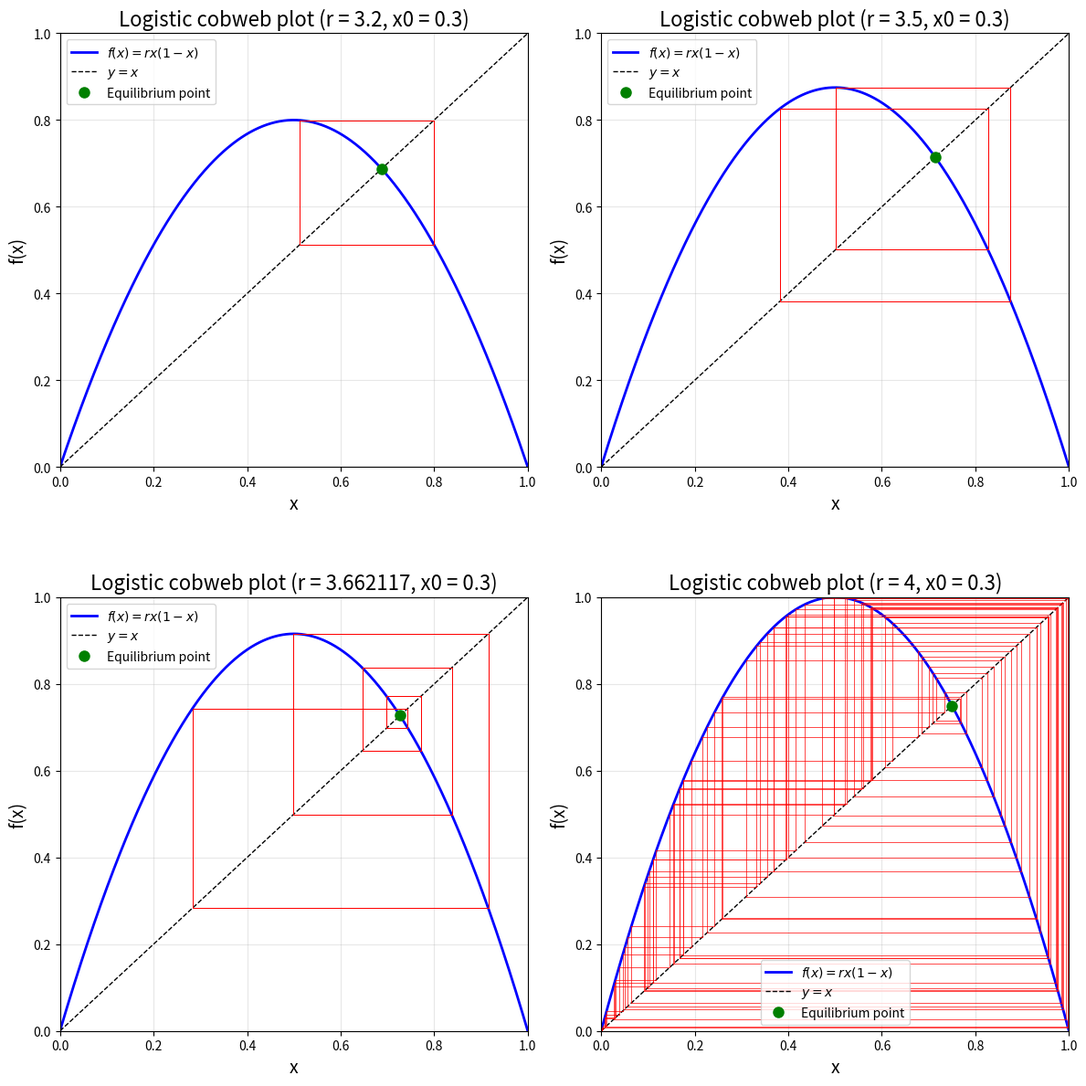

This chart was generated by the following Python code:
import numpy as np
import matplotlib.pyplot as plt

def cobweb_plot(r, x0, n_iter, ax=None, n_skip=0):
    """
    Draw a cobweb plot of the logistic map.

    Parameters:
        r: growth rate
        x0: initial value
        n_iter: number of iterations to plot
        ax: matplotlib Axes; a new figure is created if None
        n_skip: number of transient iterations skipped before plotting
    """
    if ax is None:
        fig, ax = plt.subplots(figsize=(8, 8))

    # Plot the map curve
    x = np.linspace(0, 1, 1000)
    f = r * x * (1 - x)
    ax.plot(x, f, 'b-', lw=2, label=f'$f(x) = r x (1 - x)$')
    ax.plot(x, x, 'k--', lw=1, label='$y = x$')

    # Iterate and draw the cobweb lines
    x_current = x0

    # 1. Transient iterations: update state without plotting to discard the initial transient
    for _ in range(n_skip):
        x_current = r * x_current * (1 - x_current)

    # 2. Steady-state iterations: plot
    for i in range(n_iter):
        y_current = r * x_current * (1 - x_current)
        # Vertical line
        ax.plot([x_current, x_current], [x_current, y_current], 'r-', lw=0.5)
        # Horizontal line
        ax.plot([x_current, y_current], [y_current, y_current], 'r-', lw=0.5)
        x_current = y_current

    ax.set_xlabel('x', fontsize=14)
    ax.set_ylabel('f(x)', fontsize=14)
    ax.set_title(f'Logistic cobweb plot (r = {r}, x0 = {x0})', fontsize=16)
    ax.legend(fontsize=12)
    ax.grid(True, alpha=0.3)
    ax.set_xlim(0, 1)
    ax.set_ylim(0, 1)
    return ax

# Example: cobweb plots for different r values
fig, axes = plt.subplots(2, 2, figsize=(12, 12))
r_vals = [3.2, 3.5, 3.662117, 4]
x0 = 0.3
n_iter = 100  # More plotted iterations to show the full orbit
n_skip = 1000 # Skip the first 1000 iterations to reach the steady state

for i, (r, ax) in enumerate(zip(r_vals, axes.flat)):
    cobweb_plot(r, x0, n_iter, ax, n_skip=n_skip)
    # Mark the equilibrium point (if it exists)
    if r > 1:
        x_eq = 1 - 1/r
        ax.plot(x_eq, x_eq, 'go', markersize=8, label='Equilibrium point')
        ax.legend()

plt.tight_layout()
plt.subplots_adjust(hspace=0.3)
